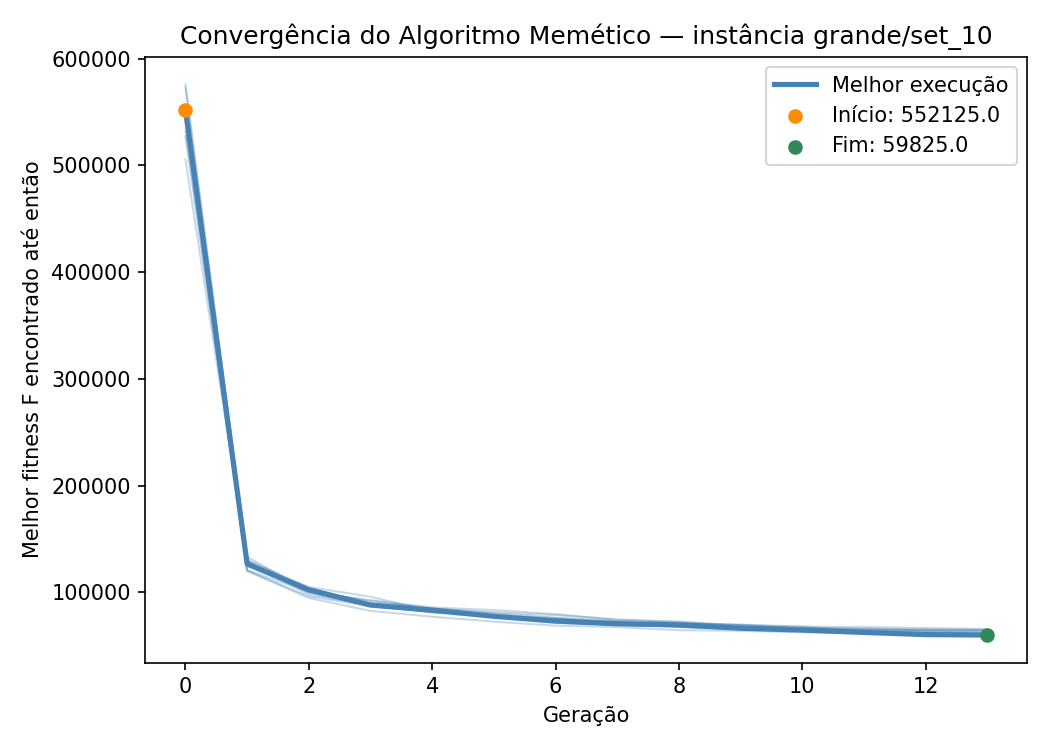

The table this chart was drawn from, first rows:
iteration, generation, best_fitness, best_capacity_violation
1, 0, 548550, 212
1, 1, 120850, 14
1, 2, 100200, 10
1, 3, 92450, 9
1, 4, 85700, 8
1, 5, 83250, 7
1, 6, 79425, 7
1, 7, 73975, 4
1, 8, 72625, 4
1, 9, 67750, 4
1, 10, 66175, 4
1, 11, 65200, 4
1, 12, 64175, 4
1, 13, 64000, 4
2, 0, 531975, 200
2, 1, 119975, 11
2, 2, 96125, 7
2, 3, 86975, 6
2, 4, 81875, 6
2, 5, 77625, 5
2, 6, 75375, 5
2, 7, 72075, 4
2, 8, 71000, 4
2, 9, 69050, 4
2, 10, 66200, 3
2, 11, 65400, 3
2, 12, 64250, 3
2, 13, 64000, 3
3, 0, 550000, 208
3, 1, 120100, 14
3, 2, 94550, 8
3, 3, 82425, 6
3, 4, 77000, 5
3, 5, 72375, 3
3, 6, 68650, 3
3, 7, 67275, 3
3, 8, 64400, 2
3, 9, 63800, 2
3, 10, 62425, 2
3, 11, 61400, 2
3, 12, 60750, 2
3, 13, 59975, 2
4, 0, 527050, 199
4, 1, 126000, 17
4, 2, 99775, 9
4, 3, 87375, 8
4, 4, 81175, 6
4, 5, 78750, 5
4, 6, 75775, 7
4, 7, 70800, 5
4, 8, 69825, 5
4, 9, 69575, 5
4, 10, 67725, 5
4, 11, 67325, 5
4, 12, 66350, 5
4, 13, 65575, 5
5, 0, 505575, 185
5, 1, 129750, 15
5, 2, 104825, 9
5, 3, 95750, 8
... 80 more rows
